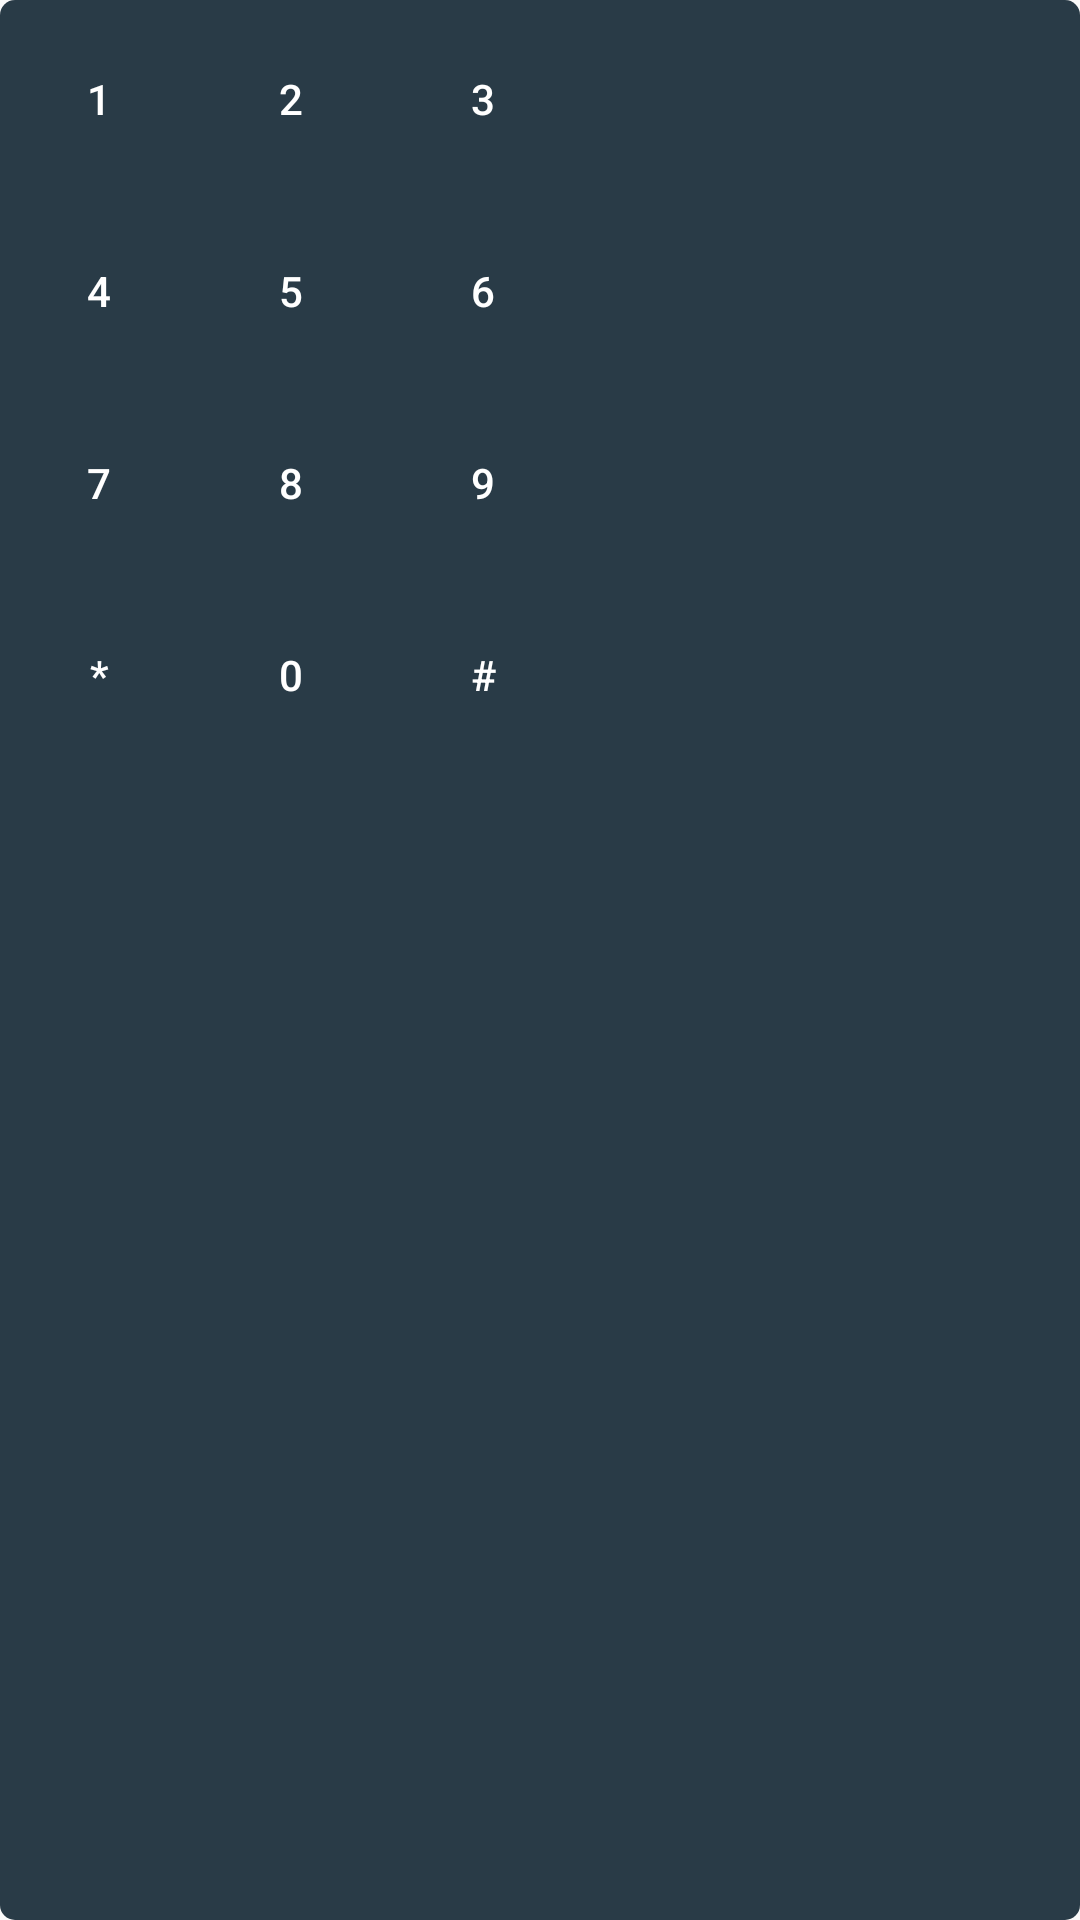

Reconstruct the res/layout file that produces this screen, plus the resources it refers to.
<!-- AndroidManifest.xml: application theme Theme.AppCompat.Light.NoActionBar -->
<!-- res/layout/dtmf_popup.xml -->
<?xml version="1.0" encoding="utf-8"?>
<LinearLayout xmlns:android="http://schemas.android.com/apk/res/android"
    android:layout_width="fill_parent"
    android:layout_height="fill_parent"
    android:background="@android:drawable/progress_horizontal"
    android:backgroundTint="@color/avaBlue"
    android:orientation="vertical">

    <LinearLayout
        android:layout_width="wrap_content"
        android:layout_height="wrap_content"
        android:layout_margin="1dp"
        android:orientation="vertical">

        <GridLayout xmlns:android="http://schemas.android.com/apk/res/android"
            android:layout_width="wrap_content"
            android:layout_height="wrap_content"
            android:layout_gravity="center"
            android:columnCount="5"
            android:orientation="horizontal">

            <Button
                android:id="@+id/dtmf1"
                android:layout_width="64dp"
                android:layout_height="64dp"
                android:layout_column="1"
                android:layout_row="1"
                android:background="?android:selectableItemBackground"
                android:clickable="true"
                android:onClick="dtmf"
                android:padding="5dp"
                android:text="@string/dtmf_1"
                android:textColor="@color/white"
                android:tag="1" />

            <Button
                android:id="@+id/dtmf2"
                android:layout_width="64dp"
                android:layout_height="64dp"
                android:layout_column="3"
                android:layout_row="1"
                android:background="?android:selectableItemBackground"
                android:onClick="dtmf"
                android:padding="5dp"
                android:text="@string/dtmf_2"
                android:textColor="@color/white"
                android:tag="2" />

            <Button
                android:id="@+id/dtmf3"
                android:layout_width="64dp"
                android:layout_height="64dp"
                android:layout_column="4"
                android:layout_row="1"
                android:background="?android:selectableItemBackground"
                android:onClick="dtmf"
                android:padding="5dp"
                android:text="@string/dtmf_3"
                android:textColor="@color/white"
                android:tag="3" />

            <Button
                android:id="@+id/dtmf4"
                android:layout_width="64dp"
                android:layout_height="64dp"
                android:layout_column="1"
                android:layout_row="2"
                android:background="?android:selectableItemBackground"
                android:onClick="dtmf"
                android:padding="5dp"
                android:text="@string/dtmf_4"
                android:textColor="@color/white"
                android:tag="4" />

            <Button
                android:id="@+id/dtmf5"
                android:layout_width="64dp"
                android:layout_height="64dp"
                android:layout_column="3"
                android:layout_row="2"
                android:background="?android:selectableItemBackground"
                android:onClick="dtmf"
                android:padding="5dp"
                android:text="@string/dtmf_5"
                android:textColor="@color/white"
                android:tag="5" />

            <Button
                android:id="@+id/dtmf6"
                android:layout_width="64dp"
                android:layout_height="64dp"
                android:layout_column="4"
                android:layout_row="2"
                android:background="?android:selectableItemBackground"
                android:onClick="dtmf"
                android:padding="5dp"
                android:text="@string/dtmf_6"
                android:textColor="@color/white"
                android:tag="6" />

            <Button
                android:id="@+id/dtmf7"
                android:layout_width="64dp"
                android:layout_height="64dp"
                android:layout_column="1"
                android:layout_row="3"
                android:background="?android:selectableItemBackground"
                android:onClick="dtmf"
                android:padding="5dp"
                android:text="@string/dtmf_7"
                android:textColor="@color/white"
                android:tag="7" />

            <Button
                android:id="@+id/dtmf8"
                android:layout_width="64dp"
                android:layout_height="64dp"
                android:layout_column="3"
                android:layout_row="3"
                android:background="?android:selectableItemBackground"
                android:onClick="dtmf"
                android:padding="5dp"
                android:text="@string/dtmf_8"
                android:textColor="@color/white"
                android:tag="8" />

            <Button
                android:id="@+id/dtmf9"
                android:layout_width="64dp"
                android:layout_height="64dp"
                android:layout_column="4"
                android:layout_row="3"
                android:background="?android:selectableItemBackground"
                android:onClick="dtmf"
                android:padding="5dp"
                android:text="@string/dtmf_9"
                android:textColor="@color/white"
                android:tag="9" />

            <Button
                android:id="@+id/dtmf_asterix"
                android:layout_width="64dp"
                android:layout_height="64dp"
                android:layout_column="1"
                android:layout_row="5"
                android:background="?android:selectableItemBackground"
                android:onClick="dtmf"
                android:padding="5dp"
                android:text="@string/dtmf_asterisk"
                android:textColor="@color/white"
                android:tag="*" />

            <Button
                android:id="@+id/dtmf0"
                android:layout_width="64dp"
                android:layout_height="64dp"
                android:layout_column="3"
                android:layout_row="5"
                android:background="?android:selectableItemBackground"
                android:onClick="dtmf"
                android:padding="5dp"
                android:text="@string/dtmf_0"
                android:textColor="@color/white"
                android:tag="0" />

            <Button
                android:id="@+id/dtmf_hash"
                android:layout_width="64dp"
                android:layout_height="64dp"
                android:layout_column="4"
                android:layout_row="5"
                android:background="?android:selectableItemBackground"
                android:onClick="dtmf"
                android:padding="5dp"
                android:text="@string/dtmf_hash"
                android:textColor="@color/white"
                android:tag="#" />
        </GridLayout>

    </LinearLayout>
</LinearLayout>
<!-- resources referenced by this layout -->
<resources>
  <color name="avaBlue">#293b47</color>
  <color name="white">#ffffff</color>
  <string name="dtmf_0">0</string>
  <string name="dtmf_1">1</string>
  <string name="dtmf_2">2</string>
  <string name="dtmf_3">3</string>
  <string name="dtmf_4">4</string>
  <string name="dtmf_5">5</string>
  <string name="dtmf_6">6</string>
  <string name="dtmf_7">7</string>
  <string name="dtmf_8">8</string>
  <string name="dtmf_9">9</string>
  <string name="dtmf_asterisk">*</string>
  <string name="dtmf_hash">#</string>
</resources>
